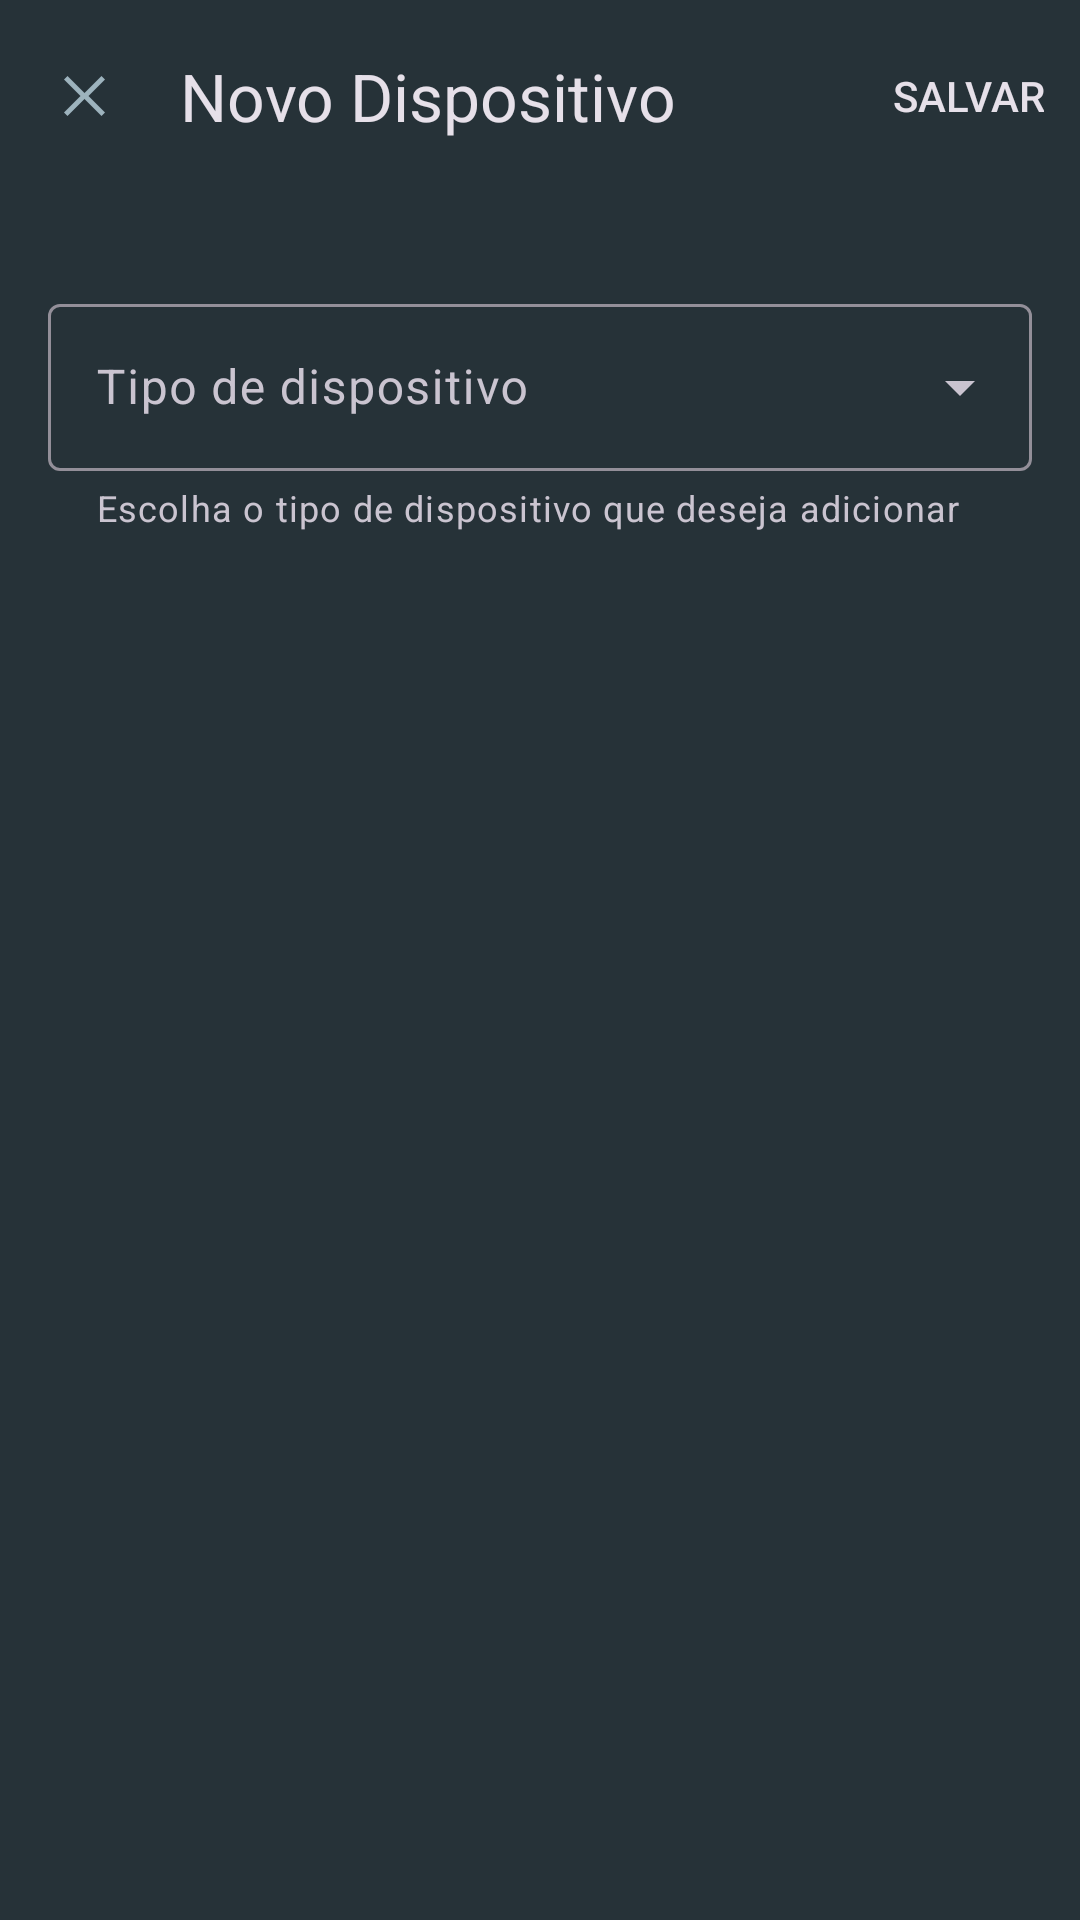

Write the Android layout XML for this screen, with the resource values it uses.
<!-- AndroidManifest.xml: application theme Theme.ChallengeSquadApps -->
<!-- res/layout/add_device.xml -->
<androidx.coordinatorlayout.widget.CoordinatorLayout xmlns:android="http://schemas.android.com/apk/res/android"
    xmlns:app="http://schemas.android.com/apk/res-auto"
    android:layout_width="match_parent"
    android:layout_height="match_parent">

    <com.google.android.material.appbar.AppBarLayout
        android:layout_width="match_parent"
        android:layout_height="wrap_content">

        <com.google.android.material.appbar.MaterialToolbar
            android:id="@+id/add_device_topAppBar"
            android:layout_width="match_parent"
            android:layout_height="?attr/actionBarSize"
            android:background="@color/blue_background"
            app:menu="@menu/save_menu"
            app:navigationIcon="@drawable/icclose"
            app:title="@string/add_device_novo_dispositivo" />

    </com.google.android.material.appbar.AppBarLayout>

    <androidx.core.widget.NestedScrollView
        android:layout_width="match_parent"
        android:layout_height="match_parent"
        android:background="@color/blue_background"
        app:layout_behavior="@string/appbar_scrolling_view_behavior">

        <androidx.constraintlayout.widget.ConstraintLayout
            android:layout_width="match_parent"
            android:layout_height="wrap_content"
            android:layout_marginHorizontal="16dp"
            android:layout_marginTop="32dp">

            <com.google.android.material.textfield.TextInputLayout
                android:id="@+id/add_device_type"
                style="@style/Widget.Material3.TextInputLayout.OutlinedBox.ExposedDropdownMenu"
                android:layout_width="match_parent"
                android:layout_height="wrap_content"
                android:hint="@string/add_device_tipo_de_dispositivo"
                app:helperText="@string/add_device_helper"
                app:helperTextEnabled="true"
                app:layout_constraintEnd_toEndOf="parent"
                app:layout_constraintStart_toStartOf="parent"
                app:layout_constraintTop_toTopOf="parent">

                <AutoCompleteTextView
                    android:id="@+id/add_auto_complete"
                    android:layout_width="match_parent"
                    android:layout_height="wrap_content"
                    android:inputType="none"
                    android:popupBackground="@color/gray_buttons"
                    android:textColor="@color/gray_icons"
                    app:simpleItems="@array/device_types" />

            </com.google.android.material.textfield.TextInputLayout>

            <com.google.android.material.textfield.TextInputLayout
                android:id="@+id/add_device_name"
                android:layout_width="match_parent"
                android:layout_height="wrap_content"
                android:layout_marginTop="16dp"
                android:hint="@string/add_device_nome"
                android:visibility="gone"
                app:endIconMode="clear_text"
                app:layout_constraintEnd_toEndOf="parent"
                app:layout_constraintStart_toStartOf="parent"
                app:layout_constraintTop_toBottomOf="@id/add_device_type">

                <com.google.android.material.textfield.TextInputEditText
                    android:id="@+id/input_add_device_name"
                    android:layout_width="match_parent"
                    android:layout_height="wrap_content" />

            </com.google.android.material.textfield.TextInputLayout>

            <com.google.android.material.textfield.TextInputLayout
                android:id="@+id/add_device_serial_number"
                android:layout_width="match_parent"
                android:layout_height="wrap_content"
                android:layout_marginTop="16dp"
                android:hint="@string/add_device_serial_number"
                android:visibility="gone"
                app:endIconMode="clear_text"
                app:layout_constraintEnd_toEndOf="parent"
                app:layout_constraintStart_toStartOf="parent"
                app:layout_constraintTop_toBottomOf="@id/add_device_name">

                <com.google.android.material.textfield.TextInputEditText
                    android:id="@+id/input_add_device_serial_number"
                    android:layout_width="match_parent"
                    android:layout_height="wrap_content"
                    android:digits="0123456789ABCDEF"
                    android:inputType="textCapCharacters"
                    android:maxLength="13" />

            </com.google.android.material.textfield.TextInputLayout>

            <com.google.android.material.textfield.TextInputLayout
                android:id="@+id/add_device_mac_address"
                android:layout_width="match_parent"
                android:layout_height="wrap_content"
                android:layout_marginTop="16dp"
                android:hint="@string/add_device_mac_address"
                android:visibility="gone"
                app:endIconMode="clear_text"
                app:layout_constraintEnd_toEndOf="parent"
                app:layout_constraintStart_toStartOf="parent"
                app:layout_constraintTop_toBottomOf="@id/add_device_serial_number">

                <com.google.android.material.textfield.TextInputEditText
                    android:id="@+id/input_add_device_mac_address"
                    android:layout_width="match_parent"
                    android:layout_height="wrap_content"
                    android:digits="0123456789ABCDEF"
                    android:inputType="textCapCharacters"
                    android:maxLength="12" />

            </com.google.android.material.textfield.TextInputLayout>

            <com.google.android.material.textfield.TextInputLayout
                android:id="@+id/add_device_user"
                android:layout_width="match_parent"
                android:layout_height="wrap_content"
                android:layout_marginTop="16dp"
                android:hint="@string/add_device_user"
                android:visibility="gone"
                app:endIconMode="clear_text"
                app:layout_constraintEnd_toEndOf="parent"
                app:layout_constraintStart_toStartOf="parent"
                app:layout_constraintTop_toBottomOf="@id/add_device_mac_address">

                <com.google.android.material.textfield.TextInputEditText
                    android:id="@+id/input_add_device_user"
                    android:layout_width="match_parent"
                    android:layout_height="wrap_content" />

            </com.google.android.material.textfield.TextInputLayout>

            <com.google.android.material.textfield.TextInputLayout
                android:id="@+id/add_device_password"
                android:layout_width="match_parent"
                android:layout_height="wrap_content"
                android:layout_marginTop="16dp"
                android:hint="@string/add_device_password"
                android:visibility="gone"

                app:layout_constraintEnd_toEndOf="parent"
                app:layout_constraintStart_toStartOf="parent"
                app:layout_constraintTop_toBottomOf="@id/add_device_user"
                app:passwordToggleDrawable="@drawable/password_icon_state"
                app:passwordToggleEnabled="true">

                <com.google.android.material.textfield.TextInputEditText
                    android:id="@+id/input_add_device_password"
                    android:layout_width="match_parent"
                    android:layout_height="wrap_content"
                    android:digits="1234567890"
                    android:imeOptions="actionSend"
                    android:inputType="numberPassword"
                    android:maxLength="5" />

            </com.google.android.material.textfield.TextInputLayout>


        </androidx.constraintlayout.widget.ConstraintLayout>
    </androidx.core.widget.NestedScrollView>
</androidx.coordinatorlayout.widget.CoordinatorLayout>
<!-- resources referenced by this layout -->
<resources>
  <string-array name="device_types">
          <item>Vídeo</item>
          <item>Alarme</item>
      </string-array>
  <color name="blue_background">#263238</color>
  <color name="gray_buttons">#2F3D44</color>
  <color name="gray_icons">#9DB3BD</color>
  <!-- drawable icclose (drawable) -->
  <vector xmlns:android="http://schemas.android.com/apk/res/android"
      android:width="20dp"
      android:height="20dp"
      android:viewportWidth="24"
      android:viewportHeight="24">
    <path
        android:pathData="M20.4,5.4 L19,4l-8,8 8,8 1.4,-1.4L13.8,12Z"
        android:fillColor="#9db3bd"
        android:fillType="evenOdd"/>
    <path
        android:pathData="M4,5.4 L5.4,4l8,8 -8,8L4,18.6 10.6,12Z"
        android:fillColor="#9db3bd"
        android:fillType="evenOdd"/>
  </vector>
  <!-- drawable password_icon_state (drawable) -->
  <?xml version="1.0" encoding="utf-8"?>
  <selector xmlns:android="http://schemas.android.com/apk/res/android">
      <item android:drawable="@drawable/icopenedeye" android:state_checked="true"/>
      <item android:drawable="@drawable/icclosedeye"/>
  </selector>
  <string name="add_device_helper">Escolha o tipo de dispositivo que deseja adicionar</string>
  <string name="add_device_mac_address">MAC Address</string>
  <string name="add_device_nome">Nome</string>
  <string name="add_device_novo_dispositivo">Novo Dispositivo</string>
  <string name="add_device_password">Senha</string>
  <string name="add_device_serial_number">Número de série</string>
  <string name="add_device_tipo_de_dispositivo">Tipo de dispositivo</string>
  <string name="add_device_user">Usuário</string>
  <style name="Theme.ChallengeSquadApps" parent="Theme.Material3.Dark.NoActionBar">
          
          <item name="colorPrimary">@color/gray_icons</item>
          <item name="colorPrimaryVariant">@color/gray_bg</item>
          <item name="colorOnPrimary">@color/white</item>
          
          <item name="colorSecondary">@color/teal_200</item>
          <item name="colorSecondaryVariant">@color/teal_700</item>
          <item name="colorOnSecondary">@color/black</item>
          
          <item name="android:statusBarColor">?attr/colorPrimaryVariant</item>
          
          <item name="android:editTextColor">@color/gray_icons</item>
          <item name="popupMenuStyle">@style/DropdownMenuStyle</item>
          <item name="android:popupMenuStyle">@style/DropdownMenuStyle</item>
          <item name="android:itemTextAppearance">@style/ChangeMenuTextColor</item>
      </style>
  <color name="white">#FFFFFFFF</color>
  <color name="teal_200">#FF03DAC5</color>
  <color name="teal_700">#FF018786</color>
  <color name="black">#FF000000</color>
  <style name="DropdownMenuStyle" parent="Widget.Material3.PopupMenu">
          <item name="android:popupBackground">@drawable/rounded_button_devices</item>
      </style>
  <style name="ChangeMenuTextColor" parent="@android:style/TextAppearance.Widget.IconMenu.Item">
          <item name="android:textColor">@color/gray_icons</item>
          <item name="android:textSize">14sp</item>
      </style>
  <!-- drawable rounded_button_devices (drawable) -->
  <?xml version="1.0" encoding="utf-8"?>
  <shape xmlns:android="http://schemas.android.com/apk/res/android"
      android:shape="rectangle">
      <solid android:color="@color/gray_buttons" />
      <corners android:radius="5dp" />
  </shape>
</resources>
